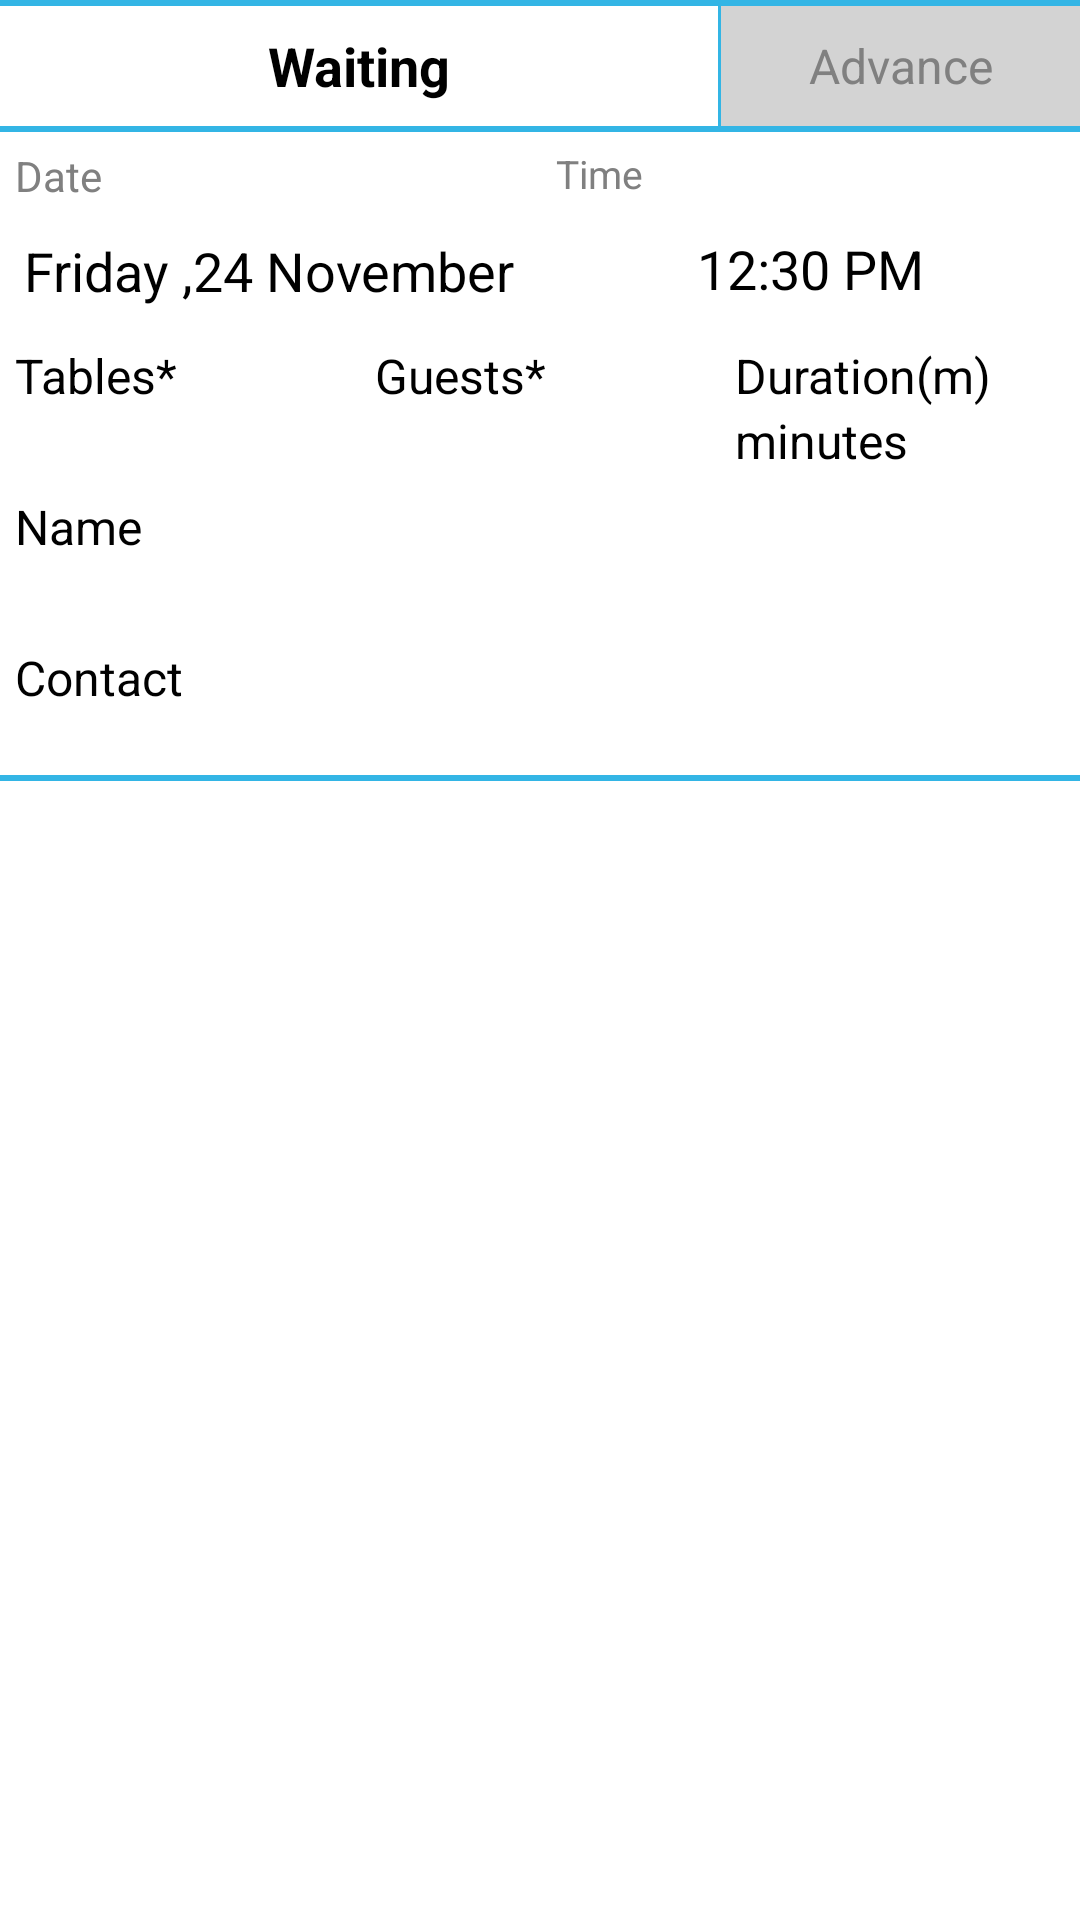

This screen was rendered from an Android layout file. Write that file and the resources it references.
<!-- AndroidManifest.xml: application theme Theme.Sherlock.Light.DarkActionBar -->
<!-- res/layout/activity_master_book_reservations2.xml -->
<ScrollView xmlns:android="http://schemas.android.com/apk/res/android"
    xmlns:tools="http://schemas.android.com/tools"
    android:layout_width="fill_parent"
    android:layout_height="fill_parent" >

    <LinearLayout
        android:layout_width="match_parent"
        android:layout_height="wrap_content"
        android:background="@drawable/textview_clickable_white_holoblue"
        android:orientation="vertical" >

        <View
            style="@style/ThickHoloBlueDividerHor"
            android:layout_width="match_parent" />

        <LinearLayout
            android:layout_width="fill_parent"
            android:layout_height="wrap_content"
            android:baselineAligned="false"
            android:orientation="horizontal" >

            <TextView
                android:id="@+id/mbr_waiting"
                android:layout_width="0dp"
                android:layout_height="fill_parent"
                android:layout_weight="2"
                android:background="@drawable/maintextview_selected"
                android:clickable="true"
                android:gravity="center"
                android:onClick="MBR_Waiting"
                android:padding="5sp"
                android:text="Waiting"
                android:textAppearance="@style/MBR_TV_Selected" />

            <View
                style="@style/HoloBlueDividerVertical"
                android:layout_height="40dp" />

            <TextView
                android:id="@+id/mbr_advance"
                android:layout_width="0dp"
                android:layout_height="fill_parent"
                android:layout_weight="1"
                android:background="@drawable/maintextview_notselected"
                android:clickable="true"
                android:gravity="center"
                android:onClick="MBR_Advance"
                android:padding="5sp"
                android:text="Advance"
                android:textAppearance="@style/MBR_TV_NotSelected" />
        </LinearLayout>

        <View
            style="@style/ThickHoloBlueDividerHor"
            android:layout_width="match_parent" />

        <LinearLayout
            android:layout_width="fill_parent"
            android:layout_height="wrap_content"
            android:baselineAligned="false"
            android:orientation="horizontal" >

            <LinearLayout
                android:layout_width="0dp"
                android:layout_height="wrap_content"
                android:layout_weight="1"
                android:baselineAligned="false"
                android:orientation="vertical" >

                <TextView
                    android:id="@+id/mbr_tv_dateheader"
                    android:layout_width="wrap_content"
                    android:layout_height="wrap_content"
                    android:gravity="center"
                    android:padding="5sp"
                    android:text="Date"
                    android:textColor="@color/Gray"
                    android:textSize="14sp" />

                <TextView
                    android:id="@+id/mbr_tv_date"
                    android:layout_width="match_parent"
                    android:layout_height="match_parent"
                    android:gravity="center"
                    android:padding="5sp"
                    android:text="Friday ,24 November"
                    android:textAppearance="@style/MBR_TV_fields"
                    android:textSize="18sp" />
            </LinearLayout>

            <View style="@style/GrayDividerVertical" />

            <LinearLayout
                android:layout_width="0dp"
                android:layout_height="fill_parent"
                android:layout_weight="1"
                android:baselineAligned="false"
                android:orientation="vertical" >

                <TextView
                    android:id="@+id/mbr_tv_timeheader"
                    android:layout_width="wrap_content"
                    android:layout_height="wrap_content"
                    android:gravity="center"
                    android:padding="5sp"
                    android:text="Time"
                    android:textColor="@color/Gray"
                    android:textSize="13sp" />

                <TextView
                    android:id="@+id/mbr_tv_time"
                    android:layout_width="match_parent"
                    android:layout_height="match_parent"
                    android:gravity="center"
                    android:padding="5sp"
                    android:text="12:30 PM"
                    android:textAppearance="@style/MBR_TV_fields"
                    android:textSize="18sp" />
            </LinearLayout>
        </LinearLayout>

        <View style="@style/Divider" />

        <LinearLayout
            android:layout_width="fill_parent"
            android:layout_height="wrap_content"
            android:baselineAligned="false"
            android:orientation="horizontal" >

            <LinearLayout
                android:layout_width="fill_parent"
                android:layout_height="wrap_content"
                android:layout_weight="1"
                android:orientation="vertical" >

                <TextView
                    android:id="@+id/num_tables_header"
                    android:layout_width="fill_parent"
                    android:layout_height="wrap_content"
                    android:layout_marginLeft="5sp"
                    android:layout_marginRight="5sp"
                    android:layout_marginTop="5sp"
                    android:gravity="left"
                    android:text="@string/crd_num_tables_header"
                    android:textSize="16sp" />

                <EditText
                    android:id="@+id/num_tables"
                    android:layout_width="fill_parent"
                    android:layout_height="wrap_content"
                    android:layout_marginLeft="5sp"
                    android:layout_marginRight="5sp"
                    android:gravity="left"
                    android:imeOptions="actionNext"
                    android:inputType="number"
                    android:textSize="16sp" />
            </LinearLayout>

            <LinearLayout
                android:layout_width="fill_parent"
                android:layout_height="wrap_content"
                android:layout_weight="1"
                android:orientation="vertical" >

                <TextView
                    android:id="@+id/num_guests_header"
                    android:layout_width="fill_parent"
                    android:layout_height="wrap_content"
                    android:layout_marginLeft="5sp"
                    android:layout_marginRight="5sp"
                    android:layout_marginTop="5sp"
                    android:gravity="left"
                    android:text="@string/crd_guests_header"
                    android:textSize="16sp" />

                <EditText
                    android:id="@+id/num_guests"
                    android:layout_width="fill_parent"
                    android:layout_height="wrap_content"
                    android:layout_marginLeft="5sp"
                    android:layout_marginRight="5sp"
                    android:gravity="left"
                    android:imeOptions="actionNext"
                    android:inputType="number"
                    android:textSize="16sp" />
            </LinearLayout>

            <LinearLayout
                android:layout_width="fill_parent"
                android:layout_height="wrap_content"
                android:layout_weight="1"
                android:orientation="vertical" >

                <TextView
                    android:id="@+id/exp_occupancy_header"
                    android:layout_width="fill_parent"
                    android:layout_height="wrap_content"
                    android:layout_marginLeft="5sp"
                    android:layout_marginRight="5sp"
                    android:layout_marginTop="5sp"
                    android:gravity="left"
                    android:text="@string/crd_occupancy_header"
                    android:textSize="16sp" />

                <EditText
                    android:id="@+id/exp_occupancy"
                    android:layout_width="fill_parent"
                    android:layout_height="wrap_content"
                    android:layout_marginLeft="5sp"
                    android:layout_marginRight="5sp"
                    android:gravity="left"
                    android:hint="minutes"
                    android:imeOptions="actionNext"
                    android:inputType="number"
                    android:textSize="16sp" />
            </LinearLayout>
        </LinearLayout>

        <View style="@style/Divider" />

        <LinearLayout
            android:layout_width="fill_parent"
            android:layout_height="wrap_content"
            android:orientation="vertical" >

            <TextView
                android:id="@+id/guest_name_header"
                android:layout_width="fill_parent"
                android:layout_height="wrap_content"
                android:layout_marginLeft="5sp"
                android:layout_marginRight="5sp"
                android:layout_marginTop="5sp"
                android:gravity="left"
                android:text="@string/crd_guest_name_header"
                android:textSize="16sp" />

            <EditText
                android:id="@+id/guest_name"
                android:layout_width="fill_parent"
                android:layout_height="wrap_content"
                android:layout_marginLeft="5sp"
                android:layout_marginRight="5sp"
                android:gravity="left"
                android:imeOptions="actionNext"
                android:inputType="text"
                android:textSize="16sp" />
        </LinearLayout>

        <View style="@style/Divider" />

        <LinearLayout
            android:layout_width="fill_parent"
            android:layout_height="wrap_content"
            android:orientation="vertical" >

            <TextView
                android:id="@+id/guest_phone_header"
                android:layout_width="fill_parent"
                android:layout_height="wrap_content"
                android:layout_marginLeft="5sp"
                android:layout_marginTop="5sp"
                android:gravity="left"
                android:text="@string/crd_guest_phone_header"
                android:textSize="16sp" />

            <EditText
                android:id="@+id/guest_phone"
                android:layout_width="fill_parent"
                android:layout_height="wrap_content"
                android:gravity="left"
                android:imeOptions="actionDone"
                android:inputType="phone"
                android:textSize="16sp" />
        </LinearLayout>

        <View
            style="@style/ThickHoloBlueDividerHor"
            android:layout_width="match_parent" />
    </LinearLayout>

</ScrollView>
<!-- resources referenced by this layout -->
<resources>
  <color name="Gray">#808080</color>
  <!-- drawable maintextview_notselected (drawable-hdpi) -->
  <?xml version="1.0" encoding="utf-8"?>
  <selector xmlns:android="http://schemas.android.com/apk/res/android">
  
      <item android:drawable="@color/sysWhite" android:state_pressed="true"/>
      
      <item android:drawable="@color/LightGrey" android:state_focused="true"/>
      
      <item android:drawable="@color/LightGrey"/>    
      
  
  </selector>
  <!-- drawable maintextview_selected (drawable-hdpi) -->
  <?xml version="1.0" encoding="utf-8"?>
  <selector xmlns:android="http://schemas.android.com/apk/res/android">
  
      <item android:drawable="@color/LightGrey" android:state_pressed="true"/>
      
      <item android:drawable="@color/sysWhite" android:state_focused="true"/>
      
      <item android:drawable="@color/sysWhite"/>
      
  
  </selector>
  <!-- drawable textview_clickable_white_holoblue (drawable-hdpi) -->
  <?xml version="1.0" encoding="utf-8"?>
  <selector xmlns:android="http://schemas.android.com/apk/res/android">
  
      <item android:drawable="@color/holo_blue_dark" android:state_pressed="true"/>
      
      <item android:drawable="@color/White" android:state_focused="true"/>
      
      <item android:drawable="@color/White"/>
      
  
  </selector>
  <string name="crd_guest_name_header">Name</string>
  <string name="crd_guest_phone_header">Contact</string>
  <string name="crd_guests_header">Guests*</string>
  <string name="crd_num_tables_header">Tables*</string>
  <string name="crd_occupancy_header">Duration(m)</string>
  <style name="Divider">
          <item name="android:layout_width">match_parent</item>
          <item name="android:layout_height">2dp</item>
          <item name="android:background">?android:attr/listDivider</item>
      </style>
  <style name="GrayDividerVertical">
          <item name="android:layout_width">1dp</item>
          <item name="android:layout_height">match_parent</item>
          <item name="android:background">?android:attr/listDivider</item>
      </style>
  <style name="HoloBlueDividerVertical">
          <item name="android:layout_width">1dp</item>
          <item name="android:layout_height">match_parent</item>
          <item name="android:background">#ff33b5e5</item>
      </style>
  <style name="MBR_TV_NotSelected">
          <item name="android:textColor">@color/Gray</item>
          <item name="android:textSize">16sp</item>
      </style>
  <style name="MBR_TV_Selected">
          <item name="android:textColor">@color/sysBlack</item>
          <item name="android:textStyle">bold</item>
          <item name="android:textSize">18sp</item>
      </style>
  <style name="MBR_TV_fields">
          <item name="android:textColor">@color/sysBlack</item>
          <item name="android:textSize">18sp</item>
      </style>
  <style name="ThickHoloBlueDividerHor">
          <item name="android:layout_width">match_parent</item>
          <item name="android:layout_height">2dp</item>
          <item name="android:background">#ff33b5e5</item>
      </style>
  <color name="sysWhite">#FFFFFFFF</color>
  <color name="LightGrey">#D3D3D3</color>
  <color name="holo_blue_dark">#ff0099cc</color>
  <color name="White">#FFFFFF</color>
  <color name="sysBlack">#FF000000</color>
</resources>
